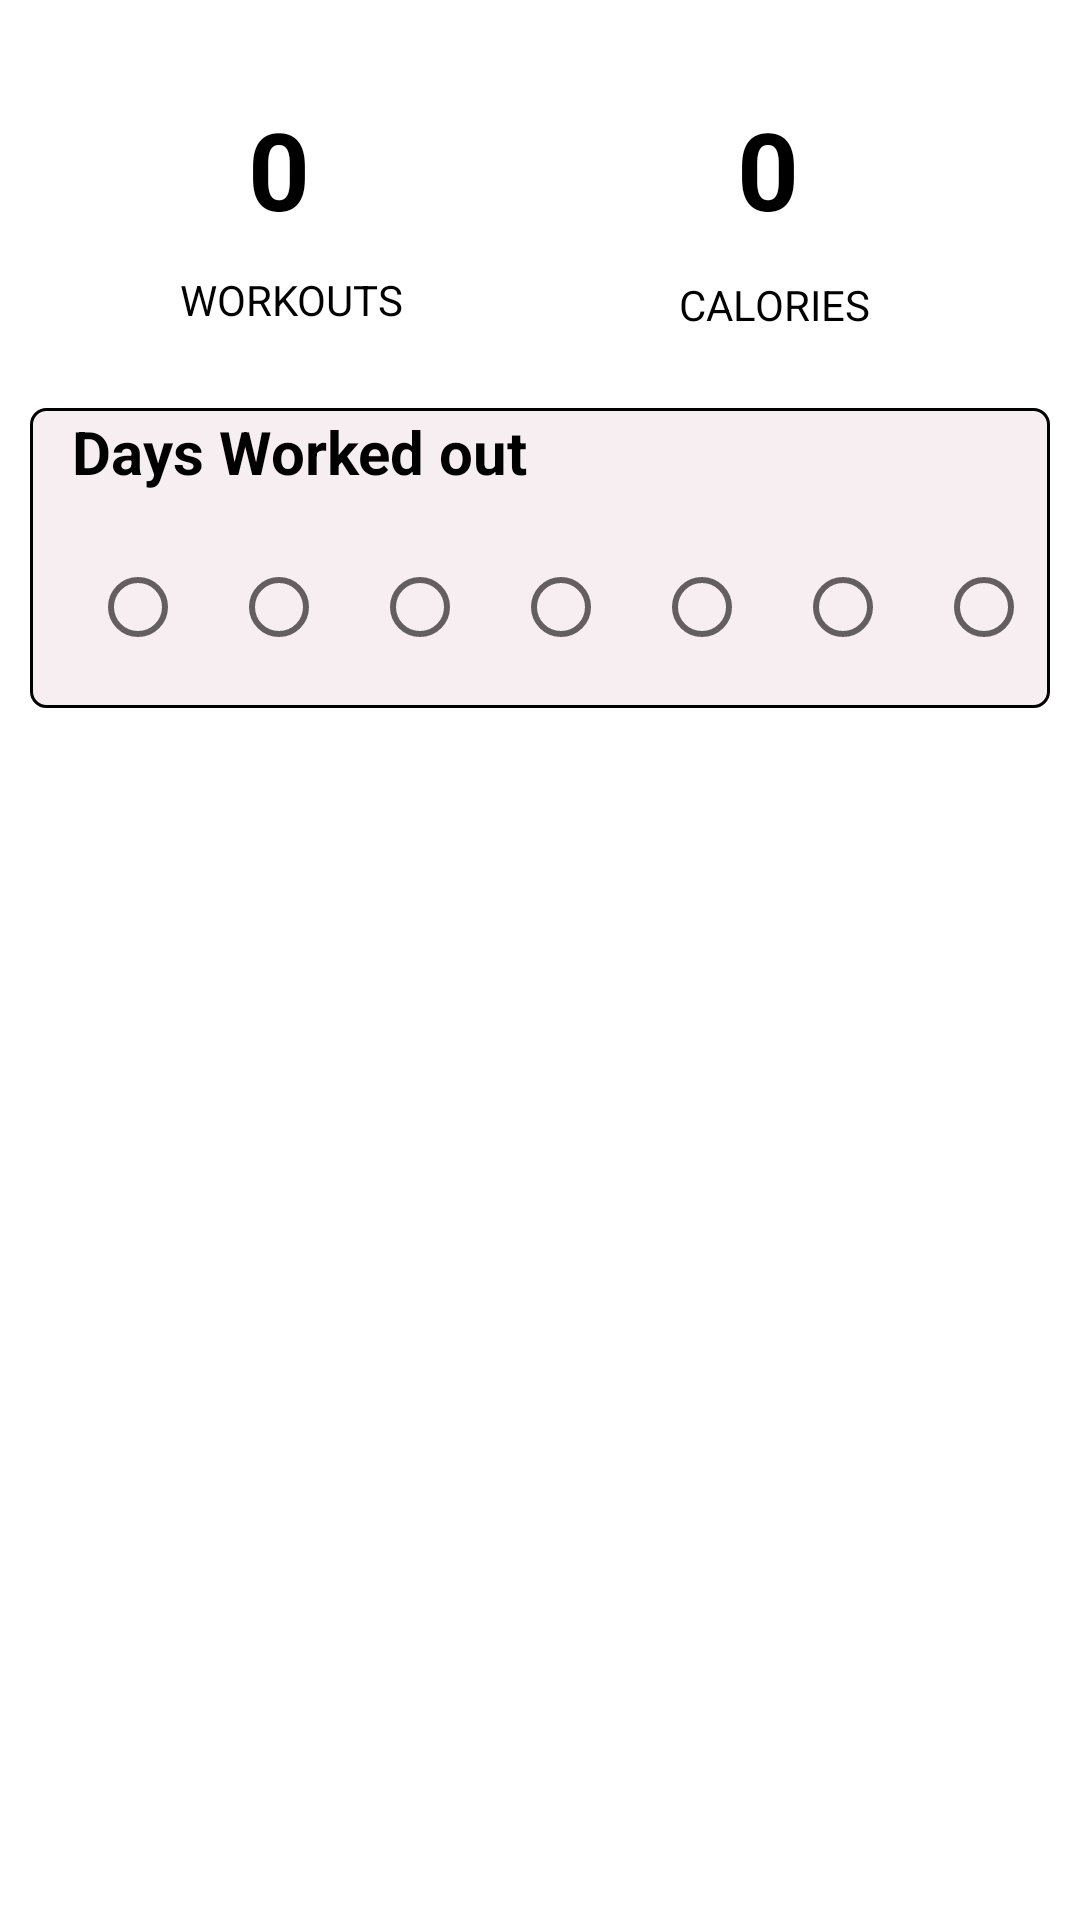

This screen was rendered from an Android layout file. Write that file and the resources it references.
<!-- AndroidManifest.xml: application theme Theme.FYPHomeFitness -->
<!-- res/layout/stats.xml -->
<?xml version="1.0" encoding="utf-8"?>
<RelativeLayout xmlns:android="http://schemas.android.com/apk/res/android"
    android:layout_width="match_parent"
    android:layout_height="match_parent"
    xmlns:app="http://schemas.android.com/apk/res-auto"
    android:background="@color/white"
    android:id="@+id/home">


    <TextView
        android:id="@+id/textView3"
        android:layout_width="wrap_content"
        android:layout_height="wrap_content"
        android:layout_below="@+id/text_view_workouts_completed"
        android:layout_alignParentStart="true"
        android:layout_marginStart="60dp"
        android:layout_marginTop="10dp"
        android:text="WORKOUTS"
        android:textColor="@color/black"
        app:layout_constraintStart_toStartOf="parent"
        app:layout_constraintTop_toBottomOf="@+id/textView4" />

    <ImageView
            android:id="@+id/linearLayout"
            android:layout_width="match_parent"
            android:layout_height="100dp"
            android:layout_marginLeft="10dp"
            android:layout_marginTop="136dp"
            android:layout_marginRight="10dp"
            android:background="@drawable/rounded"
            app:layout_constraintEnd_toEndOf="parent"
            app:layout_constraintHorizontal_bias="0.0"
            app:layout_constraintStart_toStartOf="parent"
            app:layout_constraintTop_toTopOf="parent">



        </ImageView>

    <TextView
        android:id="@+id/day"
        android:layout_width="wrap_content"
        android:layout_height="wrap_content"
        android:layout_alignTop="@+id/linearLayout"
        android:layout_alignParentStart="true"
        android:layout_marginStart="24dp"

        android:layout_marginTop="1dp"
        android:text="Days Worked out"
        android:textColor="@color/black"
        android:textSize="20sp"
        android:textStyle="bold"
        app:layout_constraintEnd_toEndOf="parent"
        app:layout_constraintHorizontal_bias="0.745"
        app:layout_constraintStart_toEndOf="@+id/textView3"
        app:layout_constraintTop_toBottomOf="@+id/text_view_workouts_completed" />

    <RadioGroup
        android:layout_width="match_parent"
        android:layout_height="wrap_content"
        android:layout_below="@+id/linearLayout"
        android:layout_alignParentStart="true"
        android:layout_alignParentEnd="true"
        android:layout_centerHorizontal="true"
        android:layout_marginStart="30dp"
        android:layout_marginTop="-50dp"
        android:layout_marginEnd="1dp"
        android:orientation="horizontal"
        app:layout_constraintEnd_toEndOf="parent"
        app:layout_constraintHorizontal_bias="1.0"
        app:layout_constraintStart_toStartOf="parent"
        app:layout_constraintTop_toBottomOf="@+id/textView3">

        <RadioButton
            android:layout_width="wrap_content"
            android:layout_height="wrap_content"
            android:layout_weight="0.5"
            android:gravity="center" />

        <RadioButton
            android:layout_width="wrap_content"
            android:layout_height="wrap_content"
            android:layout_weight="0.5"
            android:gravity="center" />

        <RadioButton
            android:layout_width="wrap_content"
            android:layout_height="wrap_content"
            android:layout_weight="0.5"
            android:gravity="center" />

        <RadioButton
            android:layout_width="wrap_content"
            android:layout_height="wrap_content"
            android:layout_weight="0.5"
            android:gravity="center" />

        <RadioButton
            android:layout_width="wrap_content"
            android:layout_height="wrap_content"
            android:layout_weight="0.5"
            android:gravity="center" />

        <RadioButton
            android:layout_width="wrap_content"
            android:layout_height="wrap_content"
            android:layout_weight="0.5"
            android:gravity="center" />

        <RadioButton
            android:layout_width="wrap_content"
            android:layout_height="wrap_content"
            android:layout_weight="0.5"
            android:gravity="center" />
    </RadioGroup>

    <TextView
        android:id="@+id/textView6"
        android:layout_width="wrap_content"
        android:layout_height="wrap_content"
        android:layout_alignParentTop="true"
        android:layout_alignParentEnd="true"
        android:layout_marginTop="92dp"
        android:layout_marginEnd="70dp"
        android:text="CALORIES"
        android:textColor="@color/black"
        app:layout_constraintEnd_toEndOf="parent"
        app:layout_constraintHorizontal_bias="0.745"
        app:layout_constraintStart_toEndOf="@+id/textView3"
        app:layout_constraintTop_toBottomOf="@+id/text_view_workouts_completed" />

    <TextView
        android:id="@+id/textView4"
        android:layout_width="50dp"
        android:layout_height="wrap_content"
        android:layout_alignParentEnd="true"
        android:layout_marginStart="24dp"
        android:layout_marginTop="32dp"
        android:layout_marginEnd="79dp"
        android:gravity="center_vertical|center_horizontal"
        android:text="0"
        android:textColor="@color/black"
        android:textSize="36sp"
        android:textStyle="bold"
        app:layout_constraintEnd_toStartOf="@+id/text_view_workouts_completed"
        app:layout_constraintStart_toStartOf="parent"
        app:layout_constraintTop_toTopOf="parent" />

    <TextView
        android:id="@+id/text_view_workouts_completed"
        android:layout_width="50dp"
        android:layout_height="wrap_content"
        android:layout_alignParentStart="true"
        android:layout_marginStart="68dp"
        android:layout_marginTop="32dp"
        android:layout_marginEnd="24dp"
        android:gravity="center_vertical|center_horizontal"
        android:text="0"
        android:textColor="@color/black"
        android:textSize="36sp"
        android:textStyle="bold"
        app:layout_constraintEnd_toEndOf="parent"
        app:layout_constraintHorizontal_bias="0.592"
        app:layout_constraintStart_toEndOf="@+id/textView4"
        app:layout_constraintTop_toTopOf="parent" />


</RelativeLayout>
<!-- resources referenced by this layout -->
<resources>
  <!-- drawable rounded (drawable) -->
  <?xml version="1.0" encoding="utf-8"?>
      <shape xmlns:android="http://schemas.android.com/apk/res/android"
          android:shape="rectangle">
  
          <solid android:color="#f6eef1" />
  
          <stroke
              android:width="1dp"
              android:color="#000000" />
  
          <padding
              android:bottom="5dp"
              android:left="5dp"
              android:right="5dp"
              android:top="5dp" />
  
          <corners android:radius="5dp" />
      </shape>
  <style name="Theme.FYPHomeFitness" parent="Theme.AppCompat.Light.NoActionBar">
          
          <item name="colorPrimary">@color/purple_500</item>
          <item name="colorPrimaryVariant">@color/black</item>
          <item name="colorOnPrimary">@color/white</item>
  
          
          <item name="colorSecondary">@color/teal_200</item>
          <item name="colorSecondaryVariant">@color/teal_700</item>
          <item name="colorOnSecondary">@color/black</item>
          
          <item name="android:statusBarColor" tools:targetApi="l">?attr/colorPrimaryVariant</item>
          
      </style>
  <!-- not gathered from this repository: default colours our renderer supplied (Android Studio template values) -->
  <color name="purple_500">#FF6200EE</color>
  <color name="teal_200">#FF03DAC5</color>
  <color name="teal_700">#FF018786</color>
  <color name="black">#FF000000</color>
  <color name="white">#FFFFFFFF</color>
</resources>
